Dataset: plug_data (GitHub, AlexMIaoPU/remote-lab). Classes: not plugged, pass over, plugged.

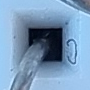
Label: plugged

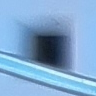
Label: pass over

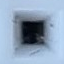
Label: not plugged

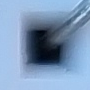
Label: plugged

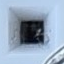
Label: pass over

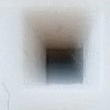
Label: not plugged
